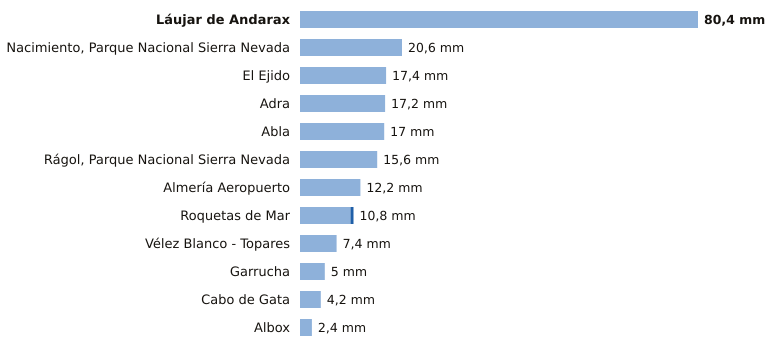

Source data for this figure (header and first rows):
estacion, provincia, indicativo, mm_6_dias_anteriores, mm_hoy, mm_7_dias, horas_de_hoy
Láujar de Andarax, Almería, 6307X, 80.4, 0.0, 80.4, 11
Nacimiento, Parque Nacional Sierra Nevad…, Almería, 6335O, 20.6, 0.0, 20.6, 12
El Ejido, Almería, 6291B, 17.4, 0.0, 17.4, 12
Adra, Almería, 6277C, 17.2, 0.0, 17.2, 12
Abla, Almería, 6302X, 17.0, 0.0, 17.0, 12
Rágol, Parque Nacional Sierra Nevada, Almería, 6312E, 15.6, 0.0, 15.6, 12
Almería Aeropuerto, Almería, 6325O, 12.2, 0.0, 12.2, 12
Roquetas de Mar, Almería, 6293X, 10.2, 0.6, 10.8, 12
Vélez Blanco - Topares, Almería, 5060X, 7.4, 0.0, 7.4, 11
Garrucha, Almería, 6340X, 5.0, 0.0, 5.0, 12
Cabo de Gata, Almería, 6329X, 4.2, 0.0, 4.2, 11
Albox, Almería, 6364X, 2.4, 0.0, 2.4, 11
